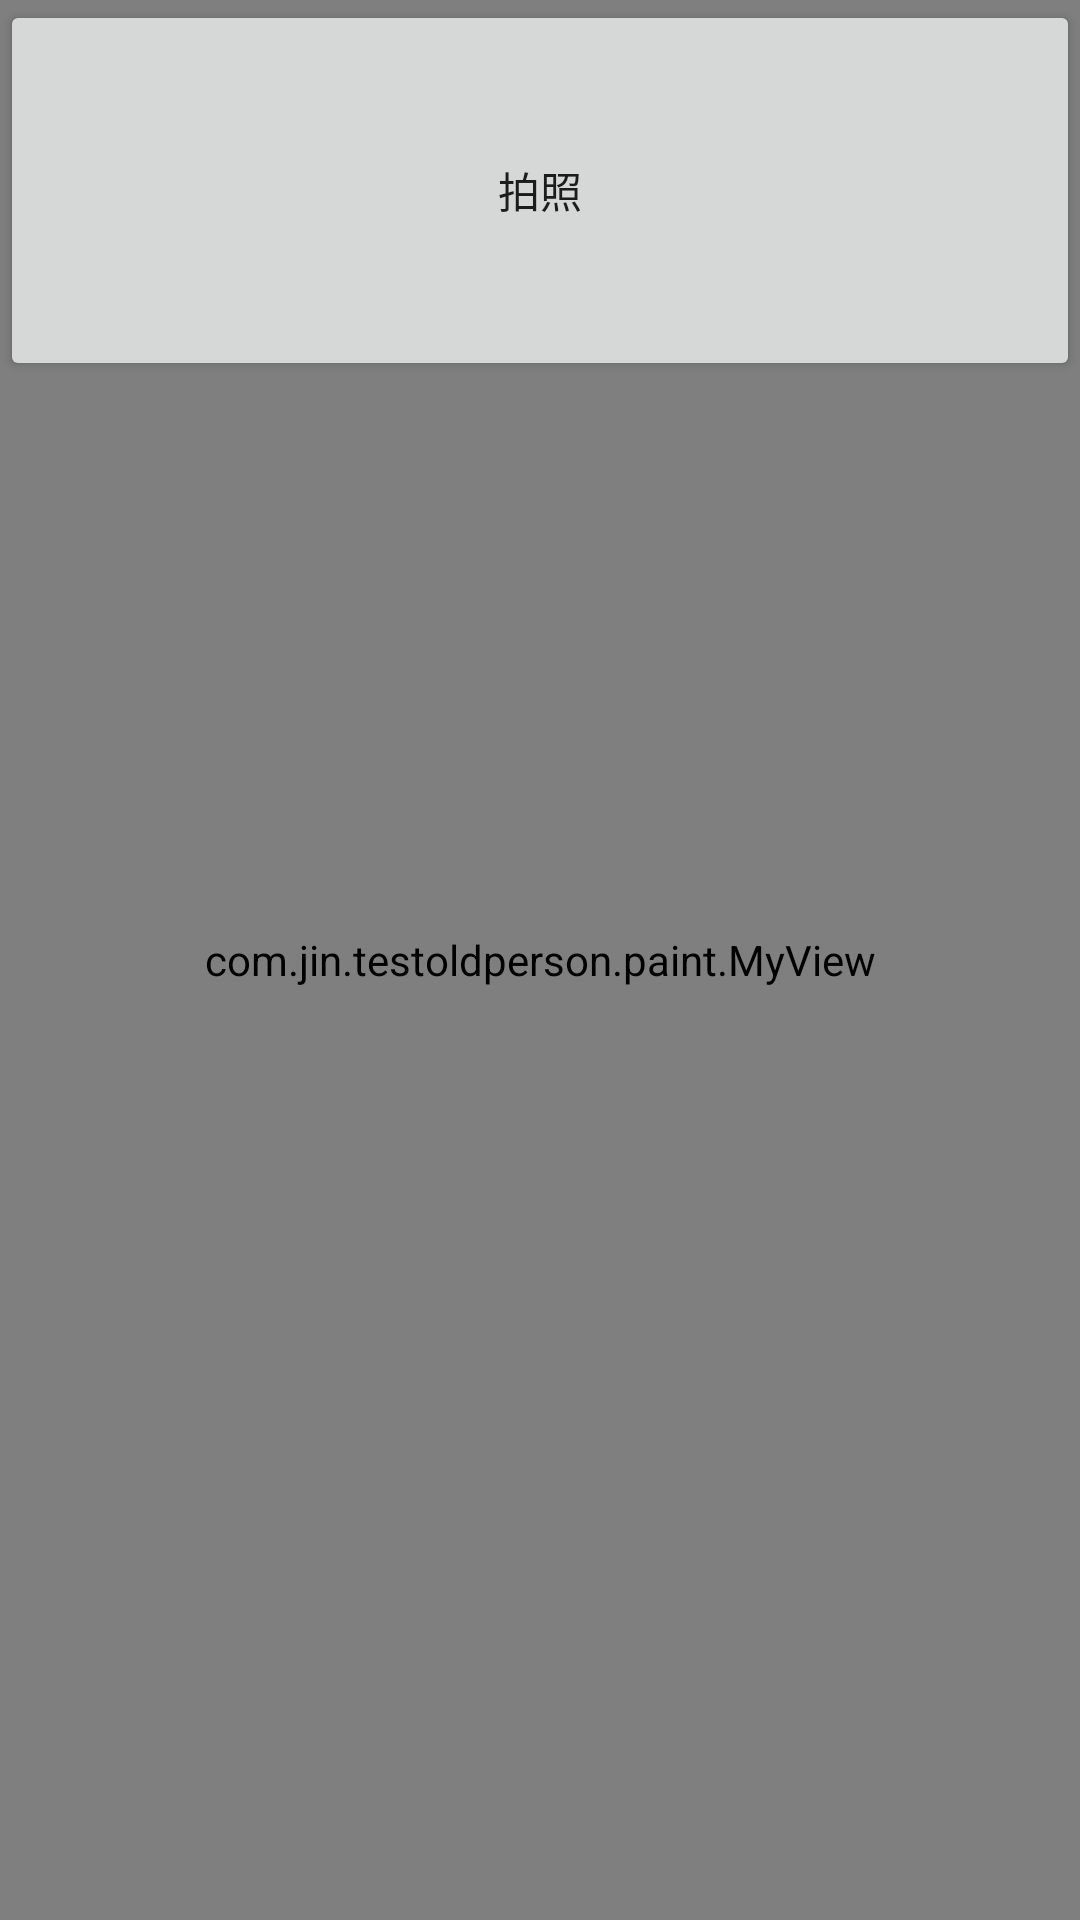

Reconstruct the res/layout file that produces this screen, plus the resources it refers to.
<!-- AndroidManifest.xml: application theme AppTheme -->
<!-- res/layout/fragment_permission.xml -->
<FrameLayout xmlns:android="http://schemas.android.com/apk/res/android"
    xmlns:tools="http://schemas.android.com/tools"
    android:layout_width="match_parent"
    android:layout_height="match_parent"
    tools:context="com.jin.testoldperson.permission.PermissionFragment">

    
    <TextView
        android:layout_width="match_parent"
        android:layout_height="match_parent"
        android:text="@string/hello_blank_fragment" />

    <Button
        android:id="@+id/button"
        android:layout_width="match_parent"
        android:layout_height="127dp"
        android:text="拍照" />

    <com.jin.testoldperson.paint.MyView
        android:layout_width="match_parent"
        android:layout_height="match_parent" />

</FrameLayout>
<!-- resources referenced by this layout -->
<resources>
  <string name="hello_blank_fragment">Hello blank fragment</string>
  <style name="AppTheme" parent="Theme.AppCompat.DayNight.NoActionBar">
  
      </style>
</resources>
